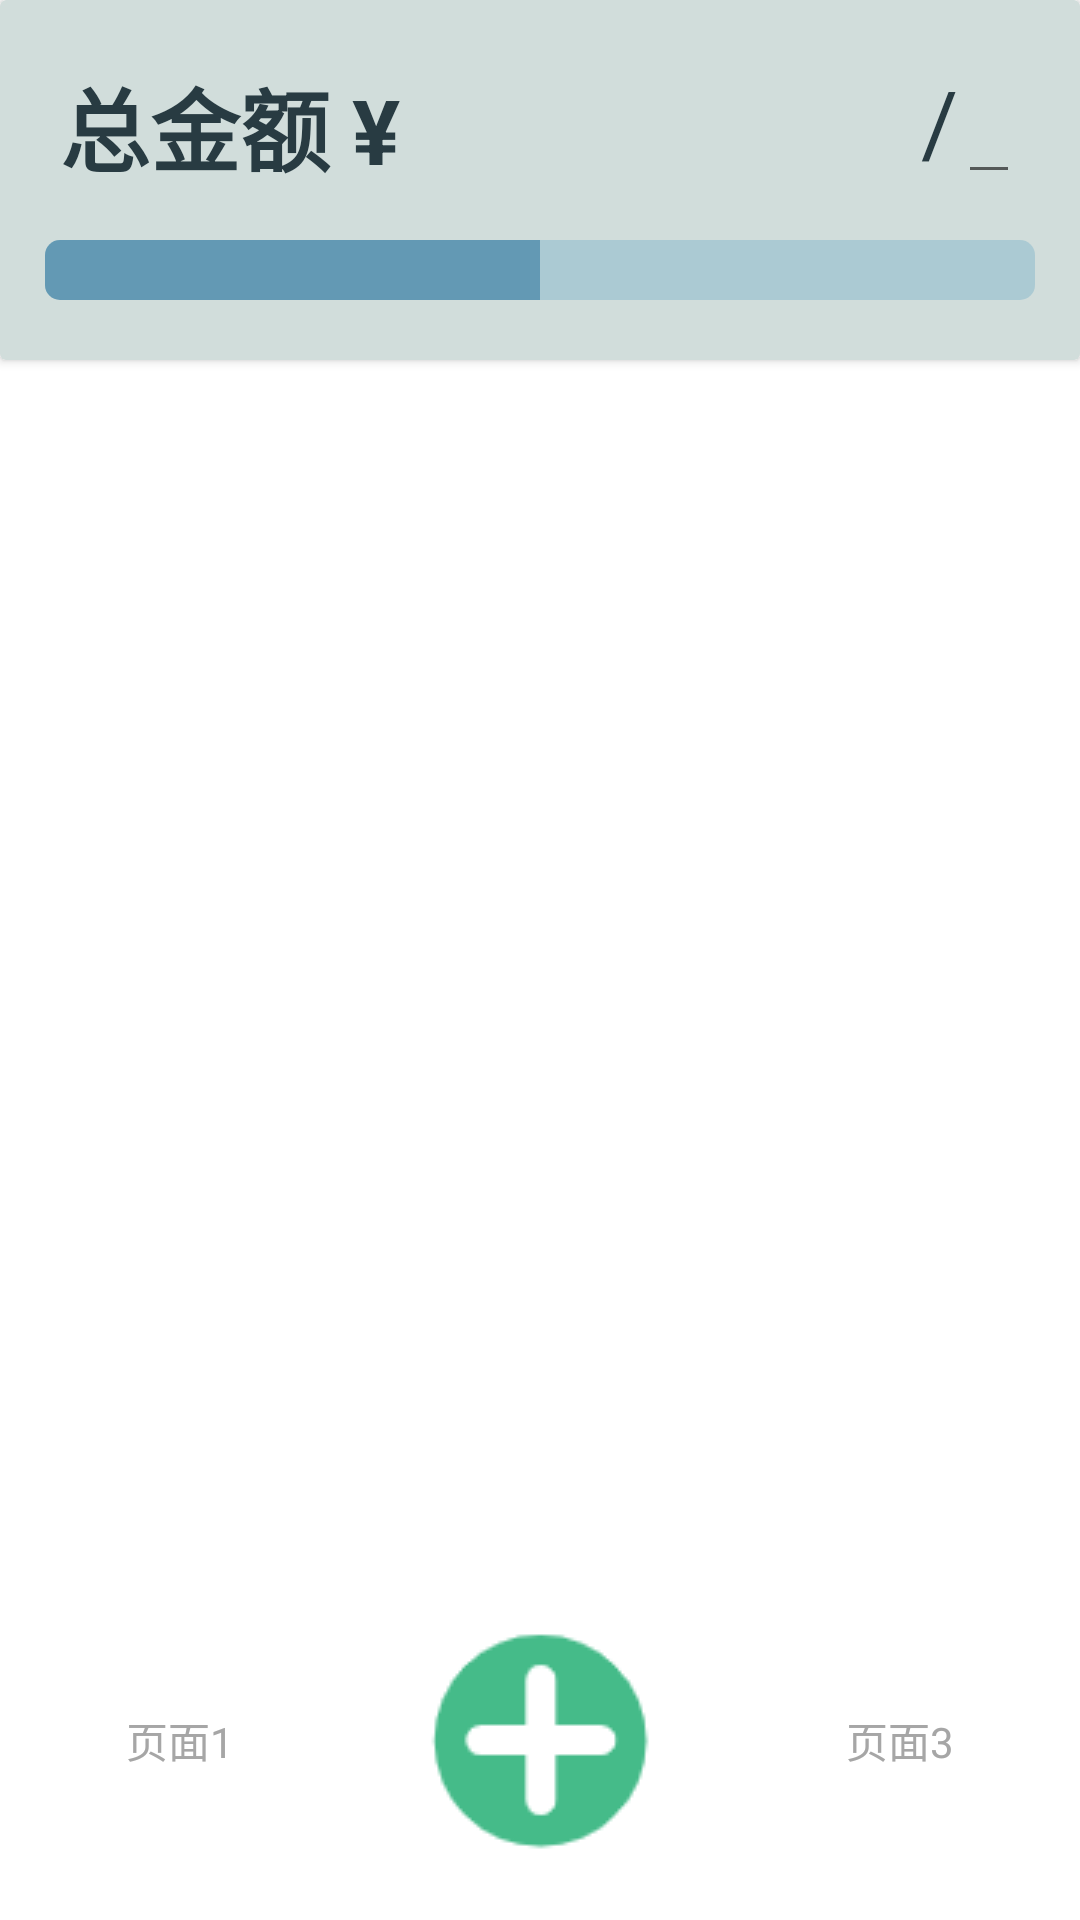

Reconstruct the res/layout file that produces this screen, plus the resources it refers to.
<!-- AndroidManifest.xml: application theme Theme.MoneyNote -->
<!-- res/layout/activity_main.xml -->
<?xml version="1.0" encoding="utf-8"?>
<androidx.constraintlayout.widget.ConstraintLayout xmlns:android="http://schemas.android.com/apk/res/android"
    xmlns:app="http://schemas.android.com/apk/res-auto"
    xmlns:tools="http://schemas.android.com/tools"
    android:layout_width="match_parent"
    android:layout_height="match_parent"
    tools:context=".MainActivity">



    <androidx.cardview.widget.CardView
        android:id="@+id/sumMoney_main"
        android:layout_width="match_parent"
        android:layout_height="wrap_content"
        app:cardBackgroundColor="@color/pistachio"
        app:layout_constraintEnd_toEndOf="parent"
        app:layout_constraintHorizontal_bias="0.0"
        app:layout_constraintStart_toStartOf="parent"
        app:layout_constraintTop_toTopOf="parent">


        <TextView
            android:id="@+id/type_main"
            android:layout_width="wrap_content"
            android:layout_height="wrap_content"
            android:layout_gravity="left|top"
            android:layout_margin="20dp"
            android:text="总金额 ¥"
            android:textColor="@color/spruce"
            android:textSize="30dp"
            android:textStyle="bold" />

        <LinearLayout
            android:layout_width="wrap_content"
            android:layout_height="wrap_content"
            android:layout_gravity="right|top"
            android:layout_margin="20dp"
            android:focusable="true"
            android:focusableInTouchMode="true">

            <TextView
                android:id="@+id/spend_main"
                android:layout_width="wrap_content"
                android:layout_height="wrap_content"
                android:text=""
                android:textColor="@color/spruce"
                android:textSize="20dp" />

            <TextView
                android:layout_width="wrap_content"
                android:layout_height="wrap_content"
                android:text="/"
                android:textColor="@color/spruce"
                android:textSize="30dp" />

            <EditText
                android:id="@+id/sum_main"
                android:layout_width="wrap_content"
                android:layout_height="wrap_content"
                android:text=""
                android:textColor="@color/spruce"
                android:textSize="20dp" />

        </LinearLayout>

        <ProgressBar
            android:id="@+id/progressBar_main"
            style="@style/Widget.AppCompat.ProgressBar.Horizontal"
            android:layout_width="match_parent"
            android:layout_height="20dp"
            android:layout_marginLeft="15dp"
            android:layout_marginTop="80dp"
            android:layout_marginRight="15dp"
            android:layout_marginBottom="20dp"
            android:max="1000"
            android:progress="500"
            android:progressDrawable="@drawable/progress_bg" />

    </androidx.cardview.widget.CardView>

    <ScrollView
        android:layout_width="match_parent"
        android:layout_height="0dp"
        app:layout_constraintTop_toBottomOf="@id/sumMoney_main"
        app:layout_constraintBottom_toTopOf="@id/bottom_bar">






        <androidx.recyclerview.widget.RecyclerView
            android:layout_width="match_parent"
            android:layout_height="match_parent"
            android:id="@+id/type_list">




        </androidx.recyclerview.widget.RecyclerView>



    </ScrollView>



    <LinearLayout
        android:layout_width="match_parent"
        android:layout_height="wrap_content"
        android:gravity="center"
        android:orientation="horizontal"
        android:layout_marginBottom="20dp"
        app:layout_constraintBottom_toBottomOf="parent"
        android:id="@+id/bottom_bar">

        <LinearLayout
            android:layout_width="0dp"
            android:layout_height="wrap_content"
            android:layout_weight="1"
            android:id="@+id/id_tab1"
            android:gravity="center"
            android:orientation="vertical">

            <ImageButton
                android:id="@+id/id_tab_img1"
                android:clickable="false"
                android:layout_width="wrap_content"
                android:layout_height="wrap_content"
                android:background="#00000000"/>
            <TextView
                android:layout_width="wrap_content"
                android:layout_height="wrap_content"
                android:textColor="#A6A6A6"
                android:text="页面1"/>
        </LinearLayout>
        <LinearLayout
            android:id="@+id/id_tab2"
            android:layout_width="0dp"
            android:layout_height="wrap_content"
            android:layout_weight="1"
            android:gravity="center"
            android:orientation="vertical">

            <ImageButton
                android:id="@+id/add_type_btn"
                android:clickable="false"
                android:layout_width="wrap_content"
                android:layout_height="wrap_content"
                android:src="@drawable/add_type"
                android:background="#00000000"/>
        </LinearLayout>
        <LinearLayout
            android:id="@+id/id_tab3"
            android:layout_width="0dp"
            android:layout_height="wrap_content"
            android:layout_weight="1"
            android:gravity="center"
            android:orientation="vertical">

            <ImageButton
                android:id="@+id/id_tab_img3"
                android:clickable="false"
                android:layout_width="wrap_content"
                android:layout_height="wrap_content"
                android:background="#00000000"/>
            <TextView
                android:layout_width="wrap_content"
                android:layout_height="wrap_content"
                android:textColor="#A6A6A6"
                android:text="页面3"/>
        </LinearLayout>


    </LinearLayout>


</androidx.constraintlayout.widget.ConstraintLayout>
<!-- res/layout/title.xml (included above) -->
<?xml version="1.0" encoding="utf-8"?>

<RelativeLayout xmlns:android="http://schemas.android.com/apk/res/android"
    android:orientation="horizontal"
    android:layout_width="fill_parent"
    android:layout_height="fill_parent">

    <ImageButton
        android:id="@+id/back"
        android:layout_width="wrap_content"
        android:layout_height="wrap_content"
        android:background="#00000000"
        android:layout_centerVertical="true"
        android:layout_alignParentLeft="true" />

    <TextView
        android:layout_width="wrap_content"
        android:layout_height="wrap_content"
        android:layout_centerInParent="true"
        android:text="欢迎界面" />

    <ImageButton
        android:id="@+id/next"
        android:layout_width="wrap_content"
        android:layout_height="wrap_content"
        android:background="#00000000"
        android:layout_centerInParent="true"
        android:layout_alignParentRight="true" />

</RelativeLayout>
<!-- resources referenced by this layout -->
<resources>
  <color name="pistachio">#D1DDDB</color>
  <color name="spruce">#283B42</color>
  <!-- drawable add_type: png bitmap (drawable, 2270 bytes) -->
  <!-- drawable progress_bg (drawable) -->
  <?xml version="1.0" encoding="utf-8"?>
  
  <layer-list xmlns:android="http://schemas.android.com/apk/res/android">
      
      <item android:id="@android:id/background">
          <shape>
              <corners android:radius="5dp" />
              <solid android:color="@color/turquoise_50" />
          </shape>
      </item>
      
      <item android:id="@android:id/secondaryProgress">
          <clip>
              <shape>
                  <corners android:radius="5dp" />
                  <solid android:color="@android:color/darker_gray" />
              </shape>
          </clip>
      </item>
      
      <item android:id="@android:id/progress">
          <clip>
              <shape>
                  <corners android:radius="5dp" />
                  <solid android:color="@color/cerulean_50" />
              </shape>
          </clip>
      </item>
  </layer-list>
  <style name="Theme.MoneyNote" parent="Theme.MaterialComponents.DayNight.DarkActionBar">
          
          <item name="colorPrimary">@color/spruce</item>
          <item name="colorPrimaryVariant">@color/spruce</item>
          <item name="colorOnPrimary">@color/white</item>
          
          <item name="colorSecondary">@color/teal_200</item>
          <item name="colorSecondaryVariant">@color/teal_700</item>
          <item name="colorOnSecondary">@color/black</item>
          
          <item name="android:statusBarColor" tools:targetApi="l">?attr/colorPrimaryVariant</item>
          
      </style>
  <color name="turquoise_50">#8085B8CB</color>
  <color name="cerulean_50">#801D6A96</color>
  <color name="white">#FFFFFFFF</color>
  <color name="teal_200">#FF03DAC5</color>
  <color name="teal_700">#FF018786</color>
  <color name="black">#FF000000</color>
</resources>
